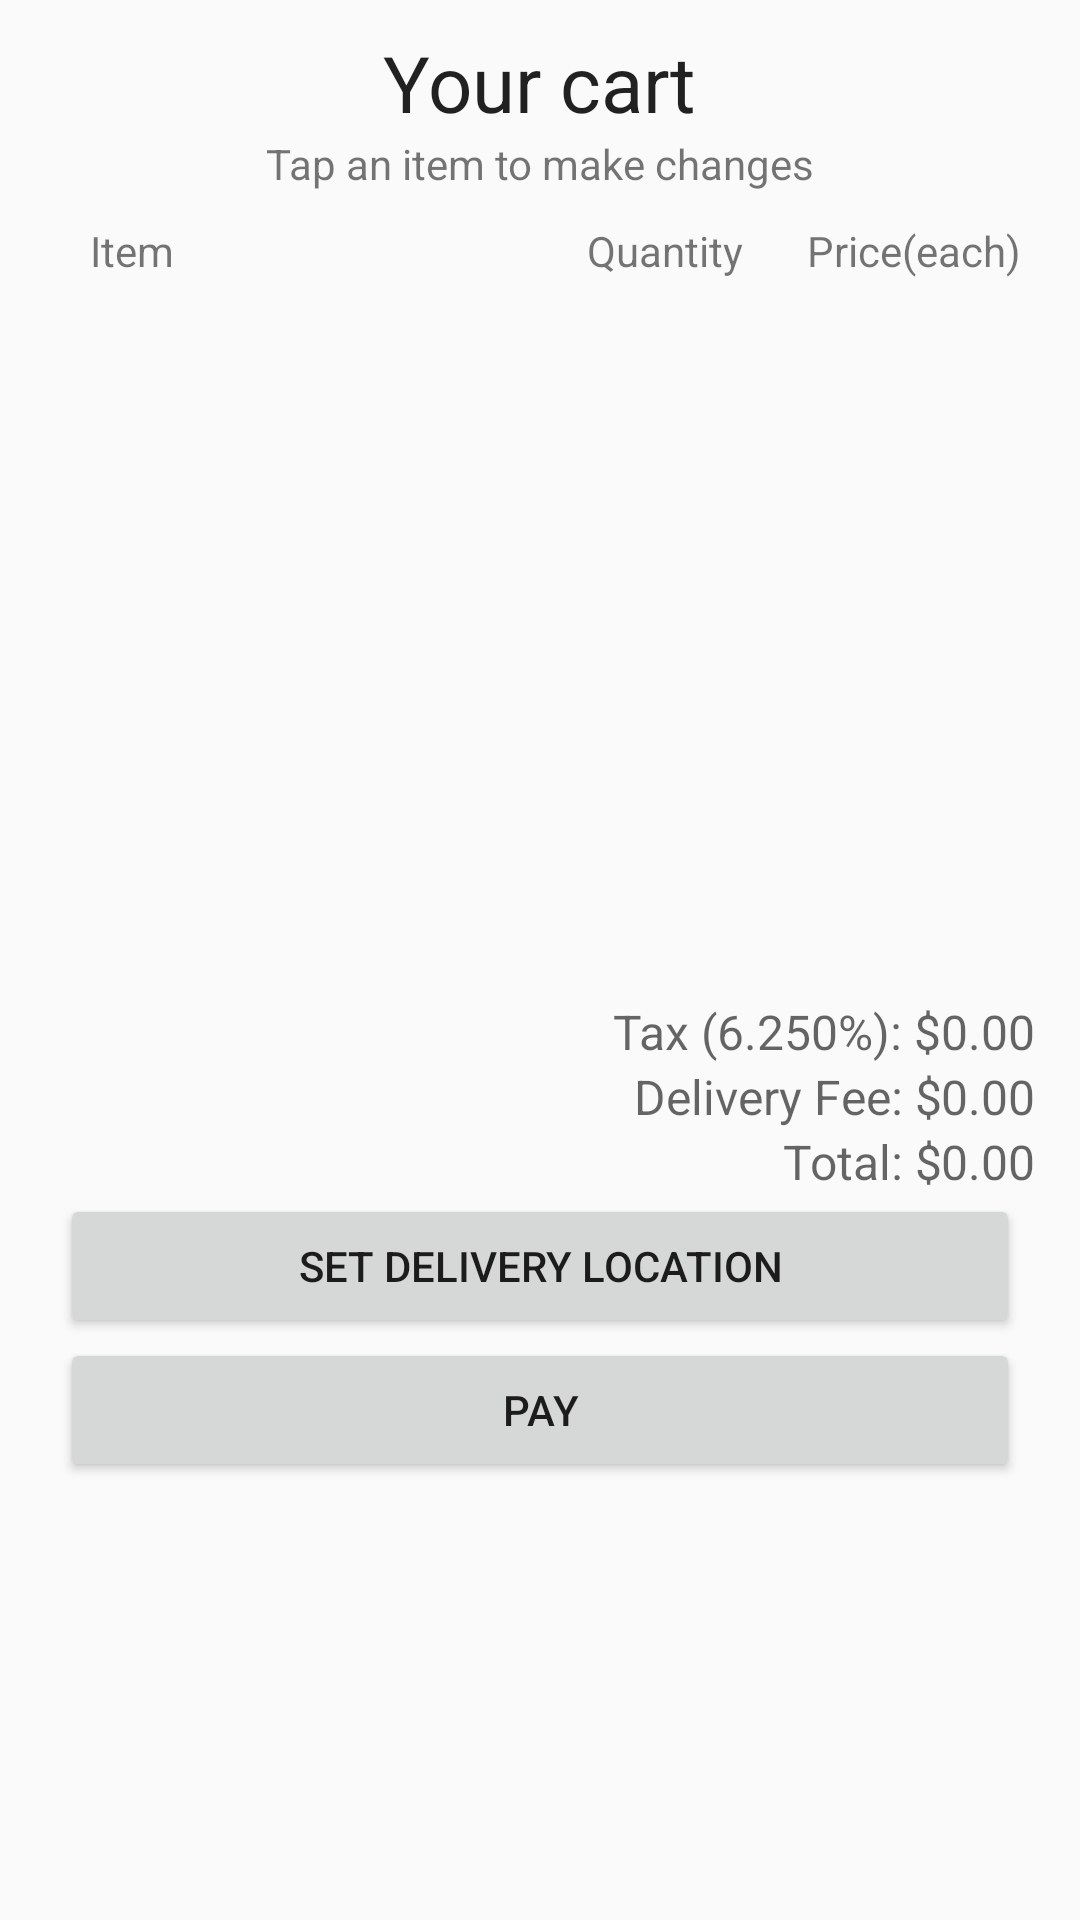

Layout XML and referenced resources for this Android screen:
<!-- AndroidManifest.xml: application theme CustomActionBarTheme -->
<!-- res/layout/activity_cart_layout.xml -->
<?xml version="1.0" encoding="utf-8"?>
<LinearLayout xmlns:android="http://schemas.android.com/apk/res/android"
    android:orientation="vertical" android:layout_width="match_parent"
    android:layout_height="match_parent">

    <TextView
        android:layout_width="wrap_content"
        android:layout_height="wrap_content"
        android:textAppearance="?android:attr/textAppearanceLarge"
        android:text="Your cart"
        android:id="@+id/textView15"
        android:layout_gravity="center_horizontal"
        android:layout_marginTop="10dp"
        android:textSize="26dp" />

    <TextView
        android:layout_width="wrap_content"
        android:layout_height="wrap_content"
        android:textAppearance="?android:attr/textAppearanceSmall"
        android:text="Tap an item to make changes"
        android:id="@+id/textView32"
        android:layout_gravity="center" />

    <LinearLayout
        android:orientation="horizontal"
        android:layout_width="fill_parent"
        android:layout_height="wrap_content"
        android:layout_gravity="center_horizontal"
        android:layout_marginLeft="20dp"
        android:layout_marginTop="10dp">

        <TextView
            android:layout_width="wrap_content"
            android:layout_height="wrap_content"
            android:textAppearance="?android:attr/textAppearanceSmall"
            android:text="Item"
            android:id="@+id/textView6"
            android:gravity="left"
            android:layout_weight="1" />

        <TextView
            android:layout_width="wrap_content"
            android:layout_height="wrap_content"
            android:textAppearance="?android:attr/textAppearanceSmall"
            android:text="Quantity   "
            android:id="@+id/textView30"
            android:layout_weight="5"
            android:gravity="right" />

        <TextView
            android:layout_width="wrap_content"
            android:layout_height="wrap_content"
            android:textAppearance="?android:attr/textAppearanceSmall"
            android:text="Price(each)"
            android:id="@+id/textView18"
            android:layout_gravity="right"
            android:layout_weight="1"
            android:layout_marginRight="18dp"
            android:gravity="center_horizontal" />
    </LinearLayout>

    <ListView
        android:layout_width="match_parent"
        android:layout_height="240dp"
        android:id="@+id/listView"
        android:layout_gravity="center_horizontal"
        android:layout_marginLeft="20dp"
        android:layout_marginRight="20dp"
        />

    <LinearLayout
        android:orientation="horizontal"
        android:layout_width="fill_parent"
        android:layout_height="wrap_content"
        android:layout_marginRight="15dp">

        <TextView
            android:layout_width="wrap_content"
            android:layout_height="wrap_content"
            android:textAppearance="?android:attr/textAppearanceMedium"
            android:text="Tax (6.250%): $"
            android:id="@+id/textView7"
            android:gravity="right"
            android:layout_weight="1"
            android:textSize="16dp" />

        <TextView
            android:layout_width="wrap_content"
            android:layout_height="wrap_content"
            android:textAppearance="?android:attr/textAppearanceMedium"
            android:text="0.00"
            android:id="@+id/textViewTax"
            android:textSize="16dp" />

    </LinearLayout>

    <LinearLayout
        android:orientation="horizontal"
        android:layout_width="fill_parent"
        android:layout_height="wrap_content"
        android:layout_marginRight="15dp">

        <TextView
            android:layout_width="wrap_content"
            android:layout_height="wrap_content"
            android:textAppearance="?android:attr/textAppearanceMedium"
            android:text="Delivery Fee: $"
            android:id="@+id/textView"
            android:gravity="right"
            android:layout_weight="1"
            android:textSize="16dp" />

        <TextView
            android:layout_width="wrap_content"
            android:layout_height="wrap_content"
            android:textAppearance="?android:attr/textAppearanceMedium"
            android:text="0.00"
            android:id="@+id/textViewDelivery"
            android:textSize="16dp" />
    </LinearLayout>

    <LinearLayout
        android:orientation="horizontal"
        android:layout_width="fill_parent"
        android:layout_height="wrap_content"
        android:layout_marginRight="15dp">

        <TextView
            android:layout_width="wrap_content"
            android:layout_height="wrap_content"
            android:textAppearance="?android:attr/textAppearanceMedium"
            android:text="Total: $"
            android:id="@+id/textView16"
            android:gravity="right"
            android:layout_weight="1"
            android:textSize="16dp" />

        <TextView
            android:layout_width="wrap_content"
            android:layout_height="wrap_content"
            android:textAppearance="?android:attr/textAppearanceMedium"
            android:text="0.00"
            android:id="@+id/textViewTotal"
            android:textSize="16dp" />

    </LinearLayout>

    <Button
        android:layout_width="match_parent"
        android:layout_height="wrap_content"
        android:text="Set Delivery Location"
        android:id="@+id/buttonSetLocation"
        android:layout_marginLeft="20dp"
        android:layout_marginRight="20dp" />

    <Button
        android:layout_width="fill_parent"
        android:layout_height="wrap_content"
        android:text="Pay"
        android:id="@+id/buttonPay"
        android:layout_gravity="center_horizontal"
        android:layout_marginLeft="20dp"
        android:layout_marginRight="20dp" />

    <TextView
        android:layout_width="wrap_content"
        android:layout_height="wrap_content"
        android:textAppearance="?android:attr/textAppearanceLarge"
        android:id="@+id/empty"
        android:layout_gravity="center_horizontal" />

</LinearLayout>
<!-- resources referenced by this layout -->
<resources>
  <style name="CustomActionBarTheme" parent="@style/Theme.AppCompat.Light.DarkActionBar">
          <item name="android:actionBarStyle">@style/MyActionBar</item>
          <item name="android:activatedBackgroundIndicator">@drawable/drawer_list_selector</item>
  
  
          
          <item name="actionBarStyle">@style/MyActionBar</item>
      </style>
  <style name="MyActionBar" parent="@style/Widget.AppCompat.Light.ActionBar.Solid.Inverse">
          <item name="android:background">@color/red_bar</item>
  
          
          <item name="background">@color/red_bar</item>
      </style>
  <!-- drawable drawer_list_selector (drawable) -->
  <?xml version="1.0" encoding="utf-8"?>
  <selector xmlns:android="http://schemas.android.com/apk/res/android">
      <item android:drawable="@color/red_selector" android:state_activated="true" />
      <item android:drawable="@android:color/transparent" />
  </selector>
  <color name="red_bar">#ff4444</color>
  <color name="red_selector">#ffa6a6</color>
</resources>
